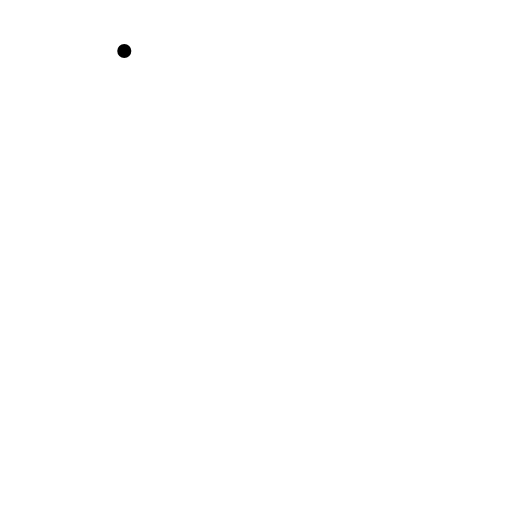
t = 0.00 s
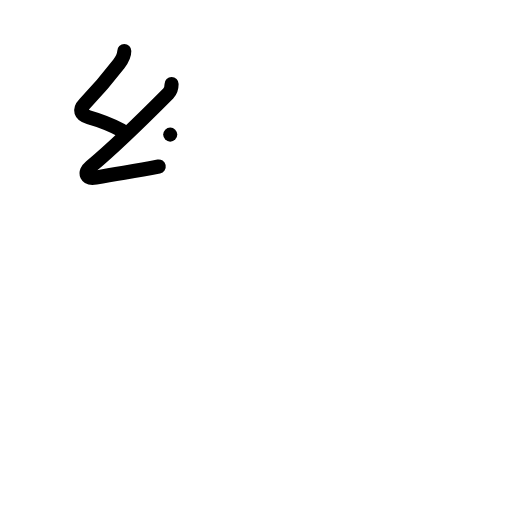
t = 2.00 s
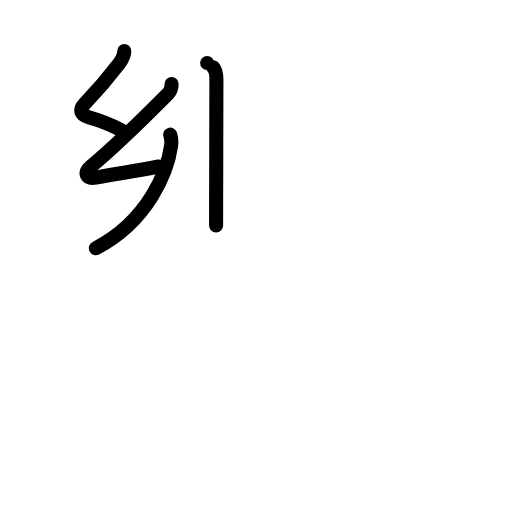
t = 4.00 s
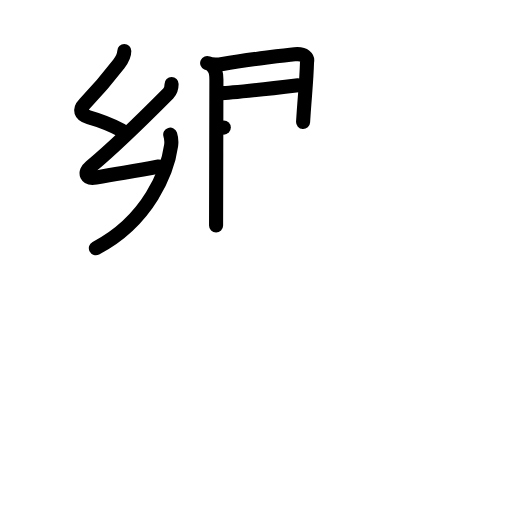
t = 6.00 s
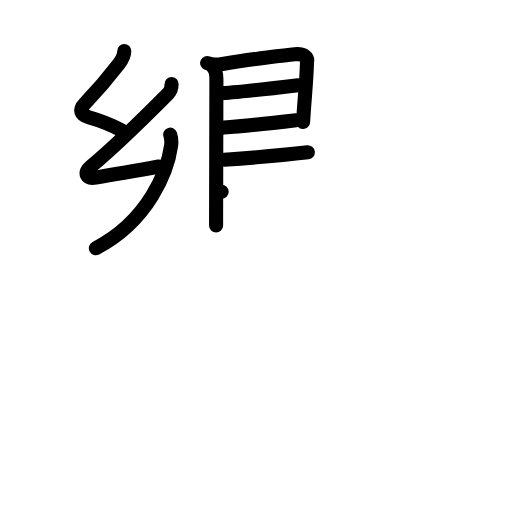
t = 8.00 s
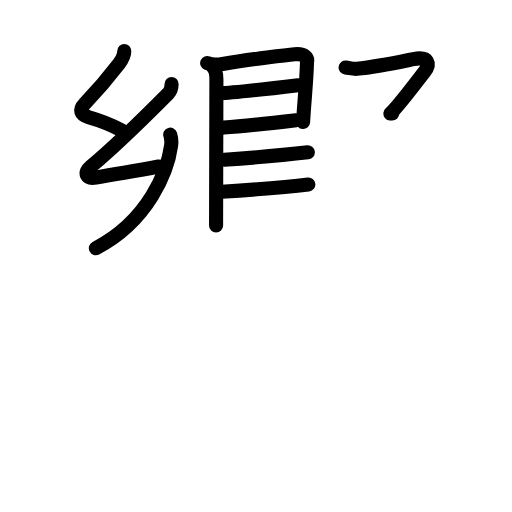
t = 10.00 s

The animated SVG that drew these frames (rendered in a browser with its animation timeline set to each time). Animation: 64 SMIL elements (animate=64); frames cover the first 10.00 s.

<?xml version="1.0" encoding="UTF-8"?>
<!--
AniKanjiVG is licensed by CC-BY-SA Paul C. Sommerhoff (https://bitbucket.org/sommerhoff/anikanjivg).
AniKanjiVG uses KanjiVG which is licensed by CC-BY-SA Ulrich Apel (http://kanjivg.tagaini.net).
See also http://creativecommons.org/licenses/by-sa/3.0/
-->
<svg xmlns:kvg='http://kanjivg.tagaini.net' xmlns='http://www.w3.org/2000/svg' width='109' height='109' viewBox='0 0 109 109' style='fill:none;stroke:#000000;stroke-width:3;stroke-linecap:round;stroke-linejoin:round;' id="kvg:kanji_09957"><g id="kvg:09957" kvg:element="饗"><g id="kvg:09957-g1" kvg:element="郷" kvg:position="top"><g id="kvg:09957-g2" kvg:position="left"><g id="kvg:09957-g3" kvg:element="幺"><path id="kvg:09957-s1" kvg:type="㇜" d="M26.46,10.87c0,0.88-0.52,1.91-1.17,2.76c-2.96,3.85-3.78,4.83-7.24,8.42c-1.32,1.37-0.89,2.42,0.83,2.91c2.37,0.67,5.12,1.79,7.05,2.8"><animate attributeName="d" begin="0.0s" dur="0.25s" from="M26.46,10.87C26.46,10.87,26.46,10.87,26.46,10.87" to="M26.46,10.87c0,0.88-0.52,1.91-1.17,2.76" />
<animate attributeName="d" begin="0.25s" dur="0.25s" from="M26.46,10.87c0,0.88-0.52,1.91-1.17,2.76c0,0,0,0,0,0,0" to="M26.46,10.87c0,0.88-0.52,1.91-1.17,2.76c-2.96,3.85-3.78,4.83-7.24,8.42" />
<animate attributeName="d" begin="0.5s" dur="0.25s" from="M26.46,10.87c0,0.88-0.52,1.91-1.17,2.76c-2.96,3.85-3.78,4.83-7.24,8.42c0,0,0,0,0,0,0" to="M26.46,10.87c0,0.88-0.52,1.91-1.17,2.76c-2.96,3.85-3.78,4.83-7.24,8.42c-1.32,1.37-0.89,2.42,0.83,2.91" />
<animate attributeName="d" begin="0.75s" dur="0.25s" from="M26.46,10.87c0,0.88-0.52,1.91-1.17,2.76c-2.96,3.85-3.78,4.83-7.24,8.42c-1.32,1.37-0.89,2.42,0.83,2.91c0,0,0,0,0,0,0" to="M26.46,10.87c0,0.88-0.52,1.91-1.17,2.76c-2.96,3.85-3.78,4.83-7.24,8.42c-1.32,1.37-0.89,2.42,0.83,2.91c2.37,0.67,5.12,1.79,7.05,2.8" />
</path>
<path id="kvg:09957-s2" kvg:type="㇜" d="M36.53,17.9c0,0.6-0.04,1.33-0.71,2c-4.3,4.33-10.73,10.78-16.51,15.58c-1.62,1.35-0.89,2.69,1.09,2.33c5.72-1.05,7.97-1.3,13.39-2.37"><animate attributeName="d" begin="1.0s" dur="0.25s" from="M36.53,17.9C36.53,17.9,36.53,17.9,36.53,17.9" to="M36.53,17.9c0,0.6-0.04,1.33-0.71,2" />
<animate attributeName="d" begin="1.25s" dur="0.25s" from="M36.53,17.9c0,0.6-0.04,1.33-0.71,2c0,0,0,0,0,0,0" to="M36.53,17.9c0,0.6-0.04,1.33-0.71,2c-4.3,4.33-10.73,10.78-16.51,15.58" />
<animate attributeName="d" begin="1.5s" dur="0.25s" from="M36.53,17.9c0,0.6-0.04,1.33-0.71,2c-4.3,4.33-10.73,10.78-16.51,15.58c0,0,0,0,0,0,0" to="M36.53,17.9c0,0.6-0.04,1.33-0.71,2c-4.3,4.33-10.73,10.78-16.51,15.58c-1.62,1.35-0.89,2.69,1.09,2.33" />
<animate attributeName="d" begin="1.75s" dur="0.25s" from="M36.53,17.9c0,0.6-0.04,1.33-0.71,2c-4.3,4.33-10.73,10.78-16.51,15.58c-1.62,1.35-0.89,2.69,1.09,2.33c0,0,0,0,0,0,0" to="M36.53,17.9c0,0.6-0.04,1.33-0.71,2c-4.3,4.33-10.73,10.78-16.51,15.58c-1.62,1.35-0.89,2.69,1.09,2.33c5.72-1.05,7.97-1.3,13.39-2.37" />
<animate attributeName="d" begin="0s" dur="1.0s" from="M-100,-100" to="M-100,-100" />
</path>
<path id="kvg:09957-s3" kvg:type="㇔" d="M36.24,28.66c0.26,0.84,0.31,1.48,0.19,2.31c-0.73,5.32-4.69,15.9-16.02,21.86"><animate attributeName="d" begin="2.0s" dur="0.5s" from="M36.24,28.66C36.24,28.66,36.24,28.66,36.24,28.66" to="M36.24,28.66c0.26,0.84,0.31,1.48,0.19,2.31" />
<animate attributeName="d" begin="2.5s" dur="0.5s" from="M36.24,28.66c0.26,0.84,0.31,1.48,0.19,2.31c0,0,0,0,0,0,0" to="M36.24,28.66c0.26,0.84,0.31,1.48,0.19,2.31c-0.73,5.32-4.69,15.9-16.02,21.86" />
<animate attributeName="d" begin="0s" dur="2.0s" from="M-100,-100" to="M-100,-100" />
</path>
</g>
<g id="kvg:09957-g4" kvg:element="艮" kvg:partial="true"><path id="kvg:09957-s4" kvg:type="㇑" d="M 45.37,14.31 c 0.66,0.66 0.7,1.57 0.7,2.64 0,2.8 -0.07,28.630417 -0.07,31.040417"><animate attributeName="d" begin="3.0s" dur="1.0s" from="M 45.37,14.31 C 45.37,14.31 , 45.37,14.31 , 45.37,14.31 " to="M 45.37,14.31 c 0.66,0.66 0.7,1.57 0.7,2.64 0,2.8 -0.07,28.630417 -0.07,31.040417" />
<animate attributeName="d" begin="0s" dur="3.0s" from="M-100,-100" to="M-100,-100" />
</path>
<path id="kvg:09957-s5" kvg:type="㇕" d="M 44.1,13.42 c 1.14,0.51 1.98,0.43 3.28,0.2 5.74,-0.99 14.38,-1.98 15.35,-2.07 2.18,-0.2 2.83,0.74 2.63,1.67 -0.135208,4.537083 -0.504583,7.287083 -0.83625,12.743542"><animate attributeName="d" begin="4.0s" dur="1.0s" from="M 44.1,13.42 C 44.1,13.42 , 44.1,13.42 , 44.1,13.42 " to="M 44.1,13.42 c 1.14,0.51 1.98,0.43 3.28,0.2 5.74,-0.99 14.38,-1.98 15.35,-2.07 2.18,-0.2 2.83,0.74 2.63,1.67 -0.135208,4.537083 -0.504583,7.287083 -0.83625,12.743542" />
<animate attributeName="d" begin="0s" dur="4.0s" from="M-100,-100" to="M-100,-100" />
</path>
<path id="kvg:09957-s6" kvg:type="㇐a" d="M 47.054167,19.82625 c 1.92,0 12.85,-1.27 16.4,-1.69"><animate attributeName="d" begin="5.0s" dur="1.0s" from="M 47.054167,19.82625 C 47.054167,19.82625 , 47.054167,19.82625 , 47.054167,19.82625 " to="M 47.054167,19.82625 c 1.92,0 12.85,-1.27 16.4,-1.69" />
<animate attributeName="d" begin="0s" dur="5.0s" from="M-100,-100" to="M-100,-100" />
</path>
<path id="kvg:09957-s7" kvg:type="㇐a" d="M 47.645417,27.160833 c 3.9,-0.27 11.04,-1.06 15.39,-1.57"><animate attributeName="d" begin="6.0s" dur="1.0s" from="M 47.645417,27.160833 C 47.645417,27.160833 , 47.645417,27.160833 , 47.645417,27.160833 " to="M 47.645417,27.160833 c 3.9,-0.27 11.04,-1.06 15.39,-1.57" />
<animate attributeName="d" begin="0s" dur="6.0s" from="M-100,-100" to="M-100,-100" />
</path>
<path id="kvg:09957-s8" kvg:type="㇐" d="M 47.758958,34 c 3.9,-0.27 13.424375,-1.06 17.774375,-1.57"><animate attributeName="d" begin="7.0s" dur="1.0s" from="M 47.758958,34 C 47.758958,34 , 47.758958,34 , 47.758958,34 " to="M 47.758958,34 c 3.9,-0.27 13.424375,-1.06 17.774375,-1.57" />
<animate attributeName="d" begin="0s" dur="7.0s" from="M-100,-100" to="M-100,-100" />
</path>
<path id="kvg:09957-s9" kvg:type="㇐" d="M 47.19125,40.838542 c 3.9,-0.27 14.105625,-1.06 18.455625,-1.57"><animate attributeName="d" begin="8.0s" dur="1.0s" from="M 47.19125,40.838542 C 47.19125,40.838542 , 47.19125,40.838542 , 47.19125,40.838542 " to="M 47.19125,40.838542 c 3.9,-0.27 14.105625,-1.06 18.455625,-1.57" />
<animate attributeName="d" begin="0s" dur="8.0s" from="M-100,-100" to="M-100,-100" />
</path>
</g>
</g>
<g id="kvg:09957-g5" kvg:element="⻏" kvg:variant="true" kvg:original="邑" kvg:position="right"><path id="kvg:09957-s10" kvg:type="㇇" d="M73.56,14.38c0.94,0.12,1.62,0.34,2.42,0.27c4.54-0.44,9.9-1.63,12.06-2.07c3.21-0.66,3.7,0.99,2.23,2.83c-1.76,2.21-5.49,7.28-7.17,8.76"><animate attributeName="d" begin="9.0s" dur="0.25s" from="M73.56,14.38C73.56,14.38,73.56,14.38,73.56,14.38" to="M73.56,14.38c0.94,0.12,1.62,0.34,2.42,0.27" />
<animate attributeName="d" begin="9.25s" dur="0.25s" from="M73.56,14.38c0.94,0.12,1.62,0.34,2.42,0.27c0,0,0,0,0,0,0" to="M73.56,14.38c0.94,0.12,1.62,0.34,2.42,0.27c4.54-0.44,9.9-1.63,12.06-2.07" />
<animate attributeName="d" begin="9.5s" dur="0.25s" from="M73.56,14.38c0.94,0.12,1.62,0.34,2.42,0.27c4.54-0.44,9.9-1.63,12.06-2.07c0,0,0,0,0,0,0" to="M73.56,14.38c0.94,0.12,1.62,0.34,2.42,0.27c4.54-0.44,9.9-1.63,12.06-2.07c3.21-0.66,3.7,0.99,2.23,2.83" />
<animate attributeName="d" begin="9.75s" dur="0.25s" from="M73.56,14.38c0.94,0.12,1.62,0.34,2.42,0.27c4.54-0.44,9.9-1.63,12.06-2.07c3.21-0.66,3.7,0.99,2.23,2.83c0,0,0,0,0,0,0" to="M73.56,14.38c0.94,0.12,1.62,0.34,2.42,0.27c4.54-0.44,9.9-1.63,12.06-2.07c3.21-0.66,3.7,0.99,2.23,2.83c-1.76,2.21-5.49,7.28-7.17,8.76" />
<animate attributeName="d" begin="0s" dur="9.0s" from="M-100,-100" to="M-100,-100" />
</path>
<path id="kvg:09957-s11" kvg:type="㇕va" d="M83.5,24.16c13.5,6.84,10.25,24.09,0.67,18"><animate attributeName="d" begin="10.0s" dur="1.0s" from="M83.5,24.16C83.5,24.16,83.5,24.16,83.5,24.16" to="M83.5,24.16c13.5,6.84,10.25,24.09,0.67,18" />
<animate attributeName="d" begin="0s" dur="10.0s" from="M-100,-100" to="M-100,-100" />
</path>
<path id="kvg:09957-s12" kvg:type="㇑" d="M74.37,15.14c0.81,0.81,0.96,1.73,0.96,2.88c0,4.08,0.02,16.47,0.03,24.98c0,3.17,0.01,5.79,0.01,7.25"><animate attributeName="d" begin="11.0s" dur="0.3333333333333333s" from="M74.37,15.14C74.37,15.14,74.37,15.14,74.37,15.14" to="M74.37,15.14c0.81,0.81,0.96,1.73,0.96,2.88" />
<animate attributeName="d" begin="11.333333333333334s" dur="0.3333333333333333s" from="M74.37,15.14c0.81,0.81,0.96,1.73,0.96,2.88c0,0,0,0,0,0,0" to="M74.37,15.14c0.81,0.81,0.96,1.73,0.96,2.88c0,4.08,0.02,16.47,0.03,24.98" />
<animate attributeName="d" begin="11.666666666666666s" dur="0.3333333333333333s" from="M74.37,15.14c0.81,0.81,0.96,1.73,0.96,2.88c0,4.08,0.02,16.47,0.03,24.98c0,0,0,0,0,0,0" to="M74.37,15.14c0.81,0.81,0.96,1.73,0.96,2.88c0,4.08,0.02,16.47,0.03,24.98c0,3.17,0.01,5.79,0.01,7.25" />
<animate attributeName="d" begin="0s" dur="11.0s" from="M-100,-100" to="M-100,-100" />
</path>
</g>
</g>
<g id="kvg:09957-g6" kvg:element="食" kvg:position="bottom" kvg:radical="general"><path id="kvg:09957-s13" kvg:type="㇒" d="M52.5,48c-0.12,1.25-0.31,1.8-0.97,2.59c-5.39,6.5-21.2,16.08-38.03,21.69"><animate attributeName="d" begin="12.0s" dur="0.5s" from="M52.5,48C52.5,48,52.5,48,52.5,48" to="M52.5,48c-0.12,1.25-0.31,1.8-0.97,2.59" />
<animate attributeName="d" begin="12.5s" dur="0.5s" from="M52.5,48c-0.12,1.25-0.31,1.8-0.97,2.59c0,0,0,0,0,0,0" to="M52.5,48c-0.12,1.25-0.31,1.8-0.97,2.59c-5.39,6.5-21.2,16.08-38.03,21.69" />
<animate attributeName="d" begin="0s" dur="12.0s" from="M-100,-100" to="M-100,-100" />
</path>
<path id="kvg:09957-s14" kvg:type="㇏" d="M53.38,51.62c4.55,2.45,19.69,9.31,28.81,12.93c3.93,1.3,7.46,2.73,11.57,3.27"><animate attributeName="d" begin="13.0s" dur="0.5s" from="M53.38,51.62C53.38,51.62,53.38,51.62,53.38,51.62" to="M53.38,51.62c4.55,2.45,19.69,9.31,28.81,12.93" />
<animate attributeName="d" begin="13.5s" dur="0.5s" from="M53.38,51.62c4.55,2.45,19.69,9.31,28.81,12.93c0,0,0,0,0,0,0" to="M53.38,51.62c4.55,2.45,19.69,9.31,28.81,12.93c3.93,1.3,7.46,2.73,11.57,3.27" />
<animate attributeName="d" begin="0s" dur="13.0s" from="M-100,-100" to="M-100,-100" />
</path>
<path id="kvg:09957-s15" kvg:type="㇐" d="M 46.85,62 c 0.36,0.15 1.02,0.19 1.39,0.15 2.3,-0.25 9.959583,-2.17 12.189583,-2 0.6,0.05 0.96,0.07 1.27,0.14"><animate attributeName="d" begin="14.0s" dur="1.0s" from="M 46.85,62 C 46.85,62 , 46.85,62 , 46.85,62 " to="M 46.85,62 c 0.36,0.15 1.02,0.19 1.39,0.15 2.3,-0.25 9.959583,-2.17 12.189583,-2 0.6,0.05 0.96,0.07 1.27,0.14" />
<animate attributeName="d" begin="0s" dur="14.0s" from="M-100,-100" to="M-100,-100" />
</path>
<path id="kvg:09957-s16" kvg:type="㇕" d="M35.44,69.37c1.93,0.64,3.87,0.75,5.82,0.31c7.2-0.83,19.93-2.2,24.97-2.7c3.23-0.32,4.79,0.92,4.33,3.41c-0.39,2.13-0.8,4.51-1.4,7.5c-0.27,1.37-0.59,2.87-0.96,4.54"><animate attributeName="d" begin="15.0s" dur="0.2s" from="M35.44,69.37C35.44,69.37,35.44,69.37,35.44,69.37" to="M35.44,69.37c1.93,0.64,3.87,0.75,5.82,0.31" />
<animate attributeName="d" begin="15.2s" dur="0.2s" from="M35.44,69.37c1.93,0.64,3.87,0.75,5.82,0.31c0,0,0,0,0,0,0" to="M35.44,69.37c1.93,0.64,3.87,0.75,5.82,0.31c7.2-0.83,19.93-2.2,24.97-2.7" />
<animate attributeName="d" begin="15.4s" dur="0.2s" from="M35.44,69.37c1.93,0.64,3.87,0.75,5.82,0.31c7.2-0.83,19.93-2.2,24.97-2.7c0,0,0,0,0,0,0" to="M35.44,69.37c1.93,0.64,3.87,0.75,5.82,0.31c7.2-0.83,19.93-2.2,24.97-2.7c3.23-0.32,4.79,0.92,4.33,3.41" />
<animate attributeName="d" begin="15.6s" dur="0.2s" from="M35.44,69.37c1.93,0.64,3.87,0.75,5.82,0.31c7.2-0.83,19.93-2.2,24.97-2.7c3.23-0.32,4.79,0.92,4.33,3.41c0,0,0,0,0,0,0" to="M35.44,69.37c1.93,0.64,3.87,0.75,5.82,0.31c7.2-0.83,19.93-2.2,24.97-2.7c3.23-0.32,4.79,0.92,4.33,3.41c-0.39,2.13-0.8,4.51-1.4,7.5" />
<animate attributeName="d" begin="15.8s" dur="0.2s" from="M35.44,69.37c1.93,0.64,3.87,0.75,5.82,0.31c7.2-0.83,19.93-2.2,24.97-2.7c3.23-0.32,4.79,0.92,4.33,3.41c-0.39,2.13-0.8,4.51-1.4,7.5c0,0,0,0,0,0,0" to="M35.44,69.37c1.93,0.64,3.87,0.75,5.82,0.31c7.2-0.83,19.93-2.2,24.97-2.7c3.23-0.32,4.79,0.92,4.33,3.41c-0.39,2.13-0.8,4.51-1.4,7.5c-0.27,1.37-0.59,2.87-0.96,4.54" />
<animate attributeName="d" begin="0s" dur="15.0s" from="M-100,-100" to="M-100,-100" />
</path>
<path id="kvg:09957-s17" kvg:type="㇐a" d="M39.08,76.42c10.54-0.92,19.54-1.92,29.67-2.59"><animate attributeName="d" begin="16.0s" dur="1.0s" from="M39.08,76.42C39.08,76.42,39.08,76.42,39.08,76.42" to="M39.08,76.42c10.54-0.92,19.54-1.92,29.67-2.59" />
<animate attributeName="d" begin="0s" dur="16.0s" from="M-100,-100" to="M-100,-100" />
</path>
<path id="kvg:09957-s18" kvg:type="㇐a" d="M39.19,83.23c7.93-0.85,20.56-1.99,28.1-2.22"><animate attributeName="d" begin="17.0s" dur="1.0s" from="M39.19,83.23C39.19,83.23,39.19,83.23,39.19,83.23" to="M39.19,83.23c7.93-0.85,20.56-1.99,28.1-2.22" />
<animate attributeName="d" begin="0s" dur="17.0s" from="M-100,-100" to="M-100,-100" />
</path>
<path id="kvg:09957-s19" kvg:type="㇙" d="M37,70.22c0.83,0.83,1,1.78,1,2.7c0,3.08,0,21.58,0,23.89c0,2.85,0.8,2.9,2.75,2.06c4.38-1.88,10.43-4.25,12.5-5.37"><animate attributeName="d" begin="18.0s" dur="0.25s" from="M37,70.22C37,70.22,37,70.22,37,70.22" to="M37,70.22c0.83,0.83,1,1.78,1,2.7" />
<animate attributeName="d" begin="18.25s" dur="0.25s" from="M37,70.22c0.83,0.83,1,1.78,1,2.7c0,0,0,0,0,0,0" to="M37,70.22c0.83,0.83,1,1.78,1,2.7c0,3.08,0,21.58,0,23.89" />
<animate attributeName="d" begin="18.5s" dur="0.25s" from="M37,70.22c0.83,0.83,1,1.78,1,2.7c0,3.08,0,21.58,0,23.89c0,0,0,0,0,0,0" to="M37,70.22c0.83,0.83,1,1.78,1,2.7c0,3.08,0,21.58,0,23.89c0,2.85,0.8,2.9,2.75,2.06" />
<animate attributeName="d" begin="18.75s" dur="0.25s" from="M37,70.22c0.83,0.83,1,1.78,1,2.7c0,3.08,0,21.58,0,23.89c0,2.85,0.8,2.9,2.75,2.06c0,0,0,0,0,0,0" to="M37,70.22c0.83,0.83,1,1.78,1,2.7c0,3.08,0,21.58,0,23.89c0,2.85,0.8,2.9,2.75,2.06c4.38-1.88,10.43-4.25,12.5-5.37" />
<animate attributeName="d" begin="0s" dur="18.0s" from="M-100,-100" to="M-100,-100" />
</path>
<path id="kvg:09957-s20" kvg:type="㇒" d="M76.02,82.04c-0.15,1.33-0.65,1.96-1.77,2.74c-1.83,1.27-4.75,3.22-8.5,5.34"><animate attributeName="d" begin="19.0s" dur="0.5s" from="M76.02,82.04C76.02,82.04,76.02,82.04,76.02,82.04" to="M76.02,82.04c-0.15,1.33-0.65,1.96-1.77,2.74" />
<animate attributeName="d" begin="19.5s" dur="0.5s" from="M76.02,82.04c-0.15,1.33-0.65,1.96-1.77,2.74c0,0,0,0,0,0,0" to="M76.02,82.04c-0.15,1.33-0.65,1.96-1.77,2.74c-1.83,1.27-4.75,3.22-8.5,5.34" />
<animate attributeName="d" begin="0s" dur="19.0s" from="M-100,-100" to="M-100,-100" />
</path>
<path id="kvg:09957-s21" kvg:type="㇏" d="M50.5,86.75c3.18,0,16.91,7.47,23.05,10.3c2.57,1.19,5.38,2.04,8.2,2.36"><animate attributeName="d" begin="20.0s" dur="0.5s" from="M50.5,86.75C50.5,86.75,50.5,86.75,50.5,86.75" to="M50.5,86.75c3.18,0,16.91,7.47,23.05,10.3" />
<animate attributeName="d" begin="20.5s" dur="0.5s" from="M50.5,86.75c3.18,0,16.91,7.47,23.05,10.3c0,0,0,0,0,0,0" to="M50.5,86.75c3.18,0,16.91,7.47,23.05,10.3c2.57,1.19,5.38,2.04,8.2,2.36" />
<animate attributeName="d" begin="0s" dur="20.0s" from="M-100,-100" to="M-100,-100" />
</path>
</g>
</g>
</svg>
